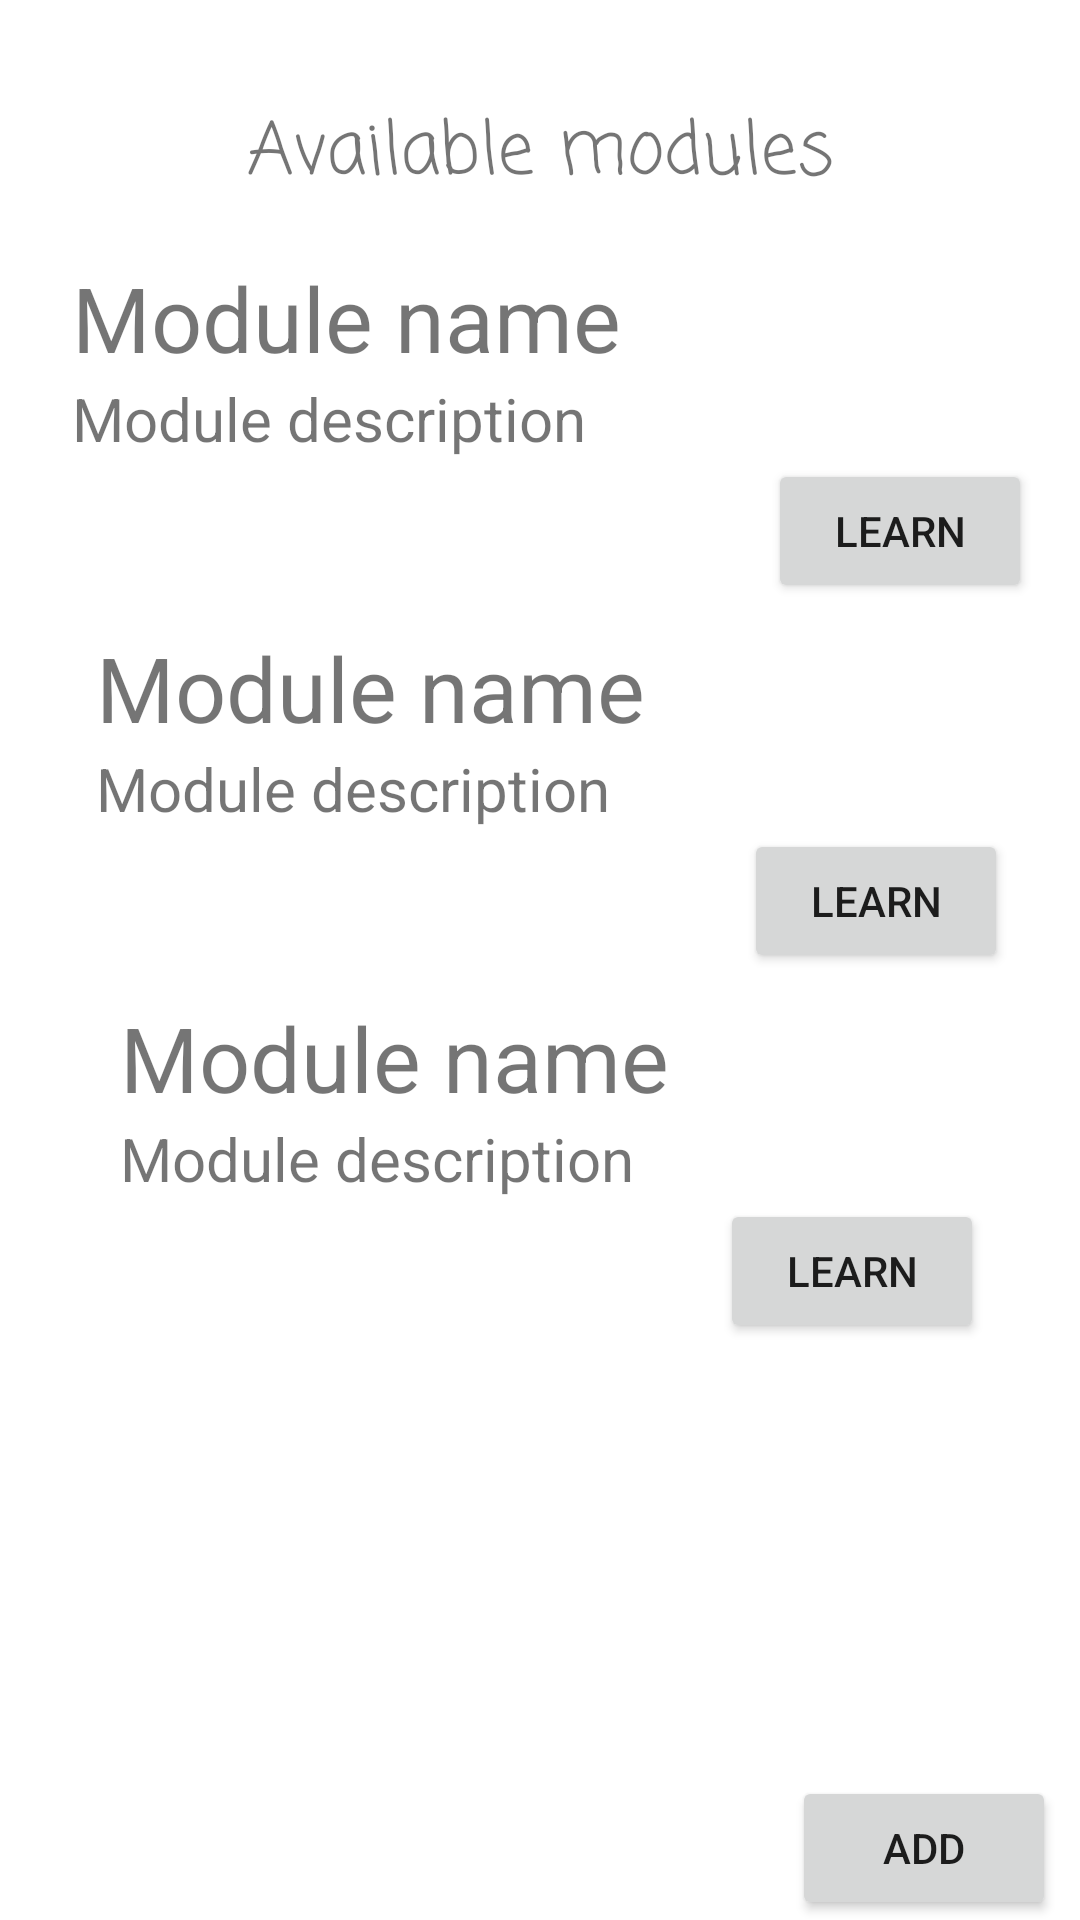

Write the Android layout XML for this screen, with the resource values it uses.
<!-- AndroidManifest.xml: application theme Theme.LanguageLearning -->
<!-- res/layout/activity_main.xml -->
<androidx.constraintlayout.widget.ConstraintLayout xmlns:android="http://schemas.android.com/apk/res/android"
    xmlns:app="http://schemas.android.com/apk/res-auto"
    xmlns:tools="http://schemas.android.com/tools"
    android:layout_width="match_parent"
    android:layout_height="match_parent"
    tools:context=".MainActivity">


    <TextView
        android:id="@+id/title_txt"
        android:layout_width="wrap_content"
        android:layout_height="wrap_content"
        android:layout_marginTop="20dp"
        android:fontFamily="casual"
        android:text="@string/modules_header"
        android:textSize="24sp"
        app:layout_constraintBottom_toBottomOf="parent"
        app:layout_constraintEnd_toEndOf="parent"
        app:layout_constraintStart_toStartOf="parent"
        app:layout_constraintTop_toTopOf="parent"
        app:layout_constraintVertical_bias="0.022" />

    <Button
        android:id="@+id/btn_add_reminder"
        android:layout_width="wrap_content"
        android:layout_height="wrap_content"
        android:layout_marginEnd="8dp"
        android:onClick="add_reminder"
        android:text="Add"
        app:layout_constraintBottom_toBottomOf="parent"
        app:layout_constraintEnd_toEndOf="parent" />

    <ScrollView
        android:id="@+id/scrollView"
        android:layout_width="match_parent"
        android:layout_height="0dp"
        android:layout_margin="8dp"
        app:layout_constraintBottom_toTopOf="@id/btn_add_reminder"
        app:layout_constraintTop_toBottomOf="@id/title_txt"
        app:layout_constraintVertical_bias="0.0"
        tools:layout_editor_absoluteX="0dp">

        <LinearLayout
            android:id="@+id/linearLayout"
            android:layout_width="match_parent"
            android:layout_height="wrap_content"
            android:orientation="vertical">

            
            <LinearLayout xmlns:android="http://schemas.android.com/apk/res/android"
                android:layout_width="match_parent"
                android:layout_height="wrap_content"
                android:layout_margin="8dp"
                android:orientation="vertical">

                <TextView
                    android:id="@+id/name_text_view1"
                    android:layout_width="wrap_content"
                    android:layout_height="wrap_content"
                    android:text="Module name"
                    android:textSize="30sp"
                    android:layout_marginStart="8dp" />

                <TextView
                    android:id="@+id/info_text_view1"
                    android:layout_width="wrap_content"
                    android:layout_height="wrap_content"
                    android:textSize="20sp"
                    android:text="Module description"
                    android:layout_marginStart="8dp" />

                
                <LinearLayout
                    android:layout_width="match_parent"
                    android:layout_height="wrap_content"
                    android:gravity="end"
                    android:orientation="horizontal">

                    <Button
                        android:id="@+id/complete_button1"
                        android:layout_width="wrap_content"
                        android:layout_height="wrap_content"
                        android:contentDescription="Complete"
                        android:text="Learn"
                        />
                </LinearLayout>
                <LinearLayout xmlns:android="http://schemas.android.com/apk/res/android"
                    android:layout_width="match_parent"
                    android:layout_height="wrap_content"
                    android:layout_margin="8dp"
                    android:orientation="vertical">

                    <TextView
                        android:id="@+id/name_text_view2"
                        android:layout_width="wrap_content"
                        android:layout_height="wrap_content"
                        android:text="Module name"
                        android:textSize="30sp"
                        android:layout_marginStart="8dp" />

                    <TextView
                        android:id="@+id/info_text_view2"
                        android:layout_width="wrap_content"
                        android:layout_height="wrap_content"
                        android:textSize="20sp"
                        android:text="Module description"
                        android:layout_marginStart="8dp" />

                    
                    <LinearLayout
                        android:layout_width="match_parent"
                        android:layout_height="wrap_content"
                        android:gravity="end"
                        android:orientation="horizontal">

                        <Button
                            android:id="@+id/complete_button2"
                            android:layout_width="wrap_content"
                            android:layout_height="wrap_content"
                            android:contentDescription="Complete"
                            android:text="Learn"
                            />
                    </LinearLayout>
                    <LinearLayout xmlns:android="http://schemas.android.com/apk/res/android"
                        android:layout_width="match_parent"
                        android:layout_height="wrap_content"
                        android:layout_margin="8dp"
                        android:orientation="vertical">

                        <TextView
                            android:id="@+id/name_text_view"
                            android:layout_width="wrap_content"
                            android:layout_height="wrap_content"
                            android:text="Module name"
                            android:textSize="30sp"
                            android:layout_marginStart="8dp" />

                        <TextView
                            android:id="@+id/info_text_view"
                            android:layout_width="wrap_content"
                            android:layout_height="wrap_content"
                            android:textSize="20sp"
                            android:text="Module description"
                            android:layout_marginStart="8dp" />

                        
                        <LinearLayout
                            android:layout_width="match_parent"
                            android:layout_height="wrap_content"
                            android:gravity="end"
                            android:orientation="horizontal">

                            <Button
                                android:id="@+id/complete_button"
                                android:layout_width="wrap_content"
                                android:layout_height="wrap_content"
                                android:contentDescription="Complete"
                                android:text="Learn"
                                />
                        </LinearLayout>

                    </LinearLayout>
                </LinearLayout>
            </LinearLayout>
        </LinearLayout>

    </ScrollView>



</androidx.constraintlayout.widget.ConstraintLayout>
<!-- resources referenced by this layout -->
<resources>
  <string name="modules_header">Available modules</string>
  <style name="Theme.LanguageLearning" parent="Theme.MaterialComponents.DayNight.DarkActionBar">
          
          <item name="colorPrimary">@color/purple_500</item>
          <item name="colorPrimaryVariant">@color/purple_700</item>
          <item name="colorOnPrimary">@color/white</item>
          
          <item name="colorSecondary">@color/teal_200</item>
          <item name="colorSecondaryVariant">@color/teal_700</item>
          <item name="colorOnSecondary">@color/black</item>
          
          <item name="android:statusBarColor">?attr/colorPrimaryVariant</item>
          
      </style>
  <color name="purple_500">#FF6200EE</color>
  <color name="purple_700">#FF3700B3</color>
  <color name="white">#FFFFFFFF</color>
  <color name="teal_200">#FF03DAC5</color>
  <color name="teal_700">#FF018786</color>
  <color name="black">#FF000000</color>
</resources>
